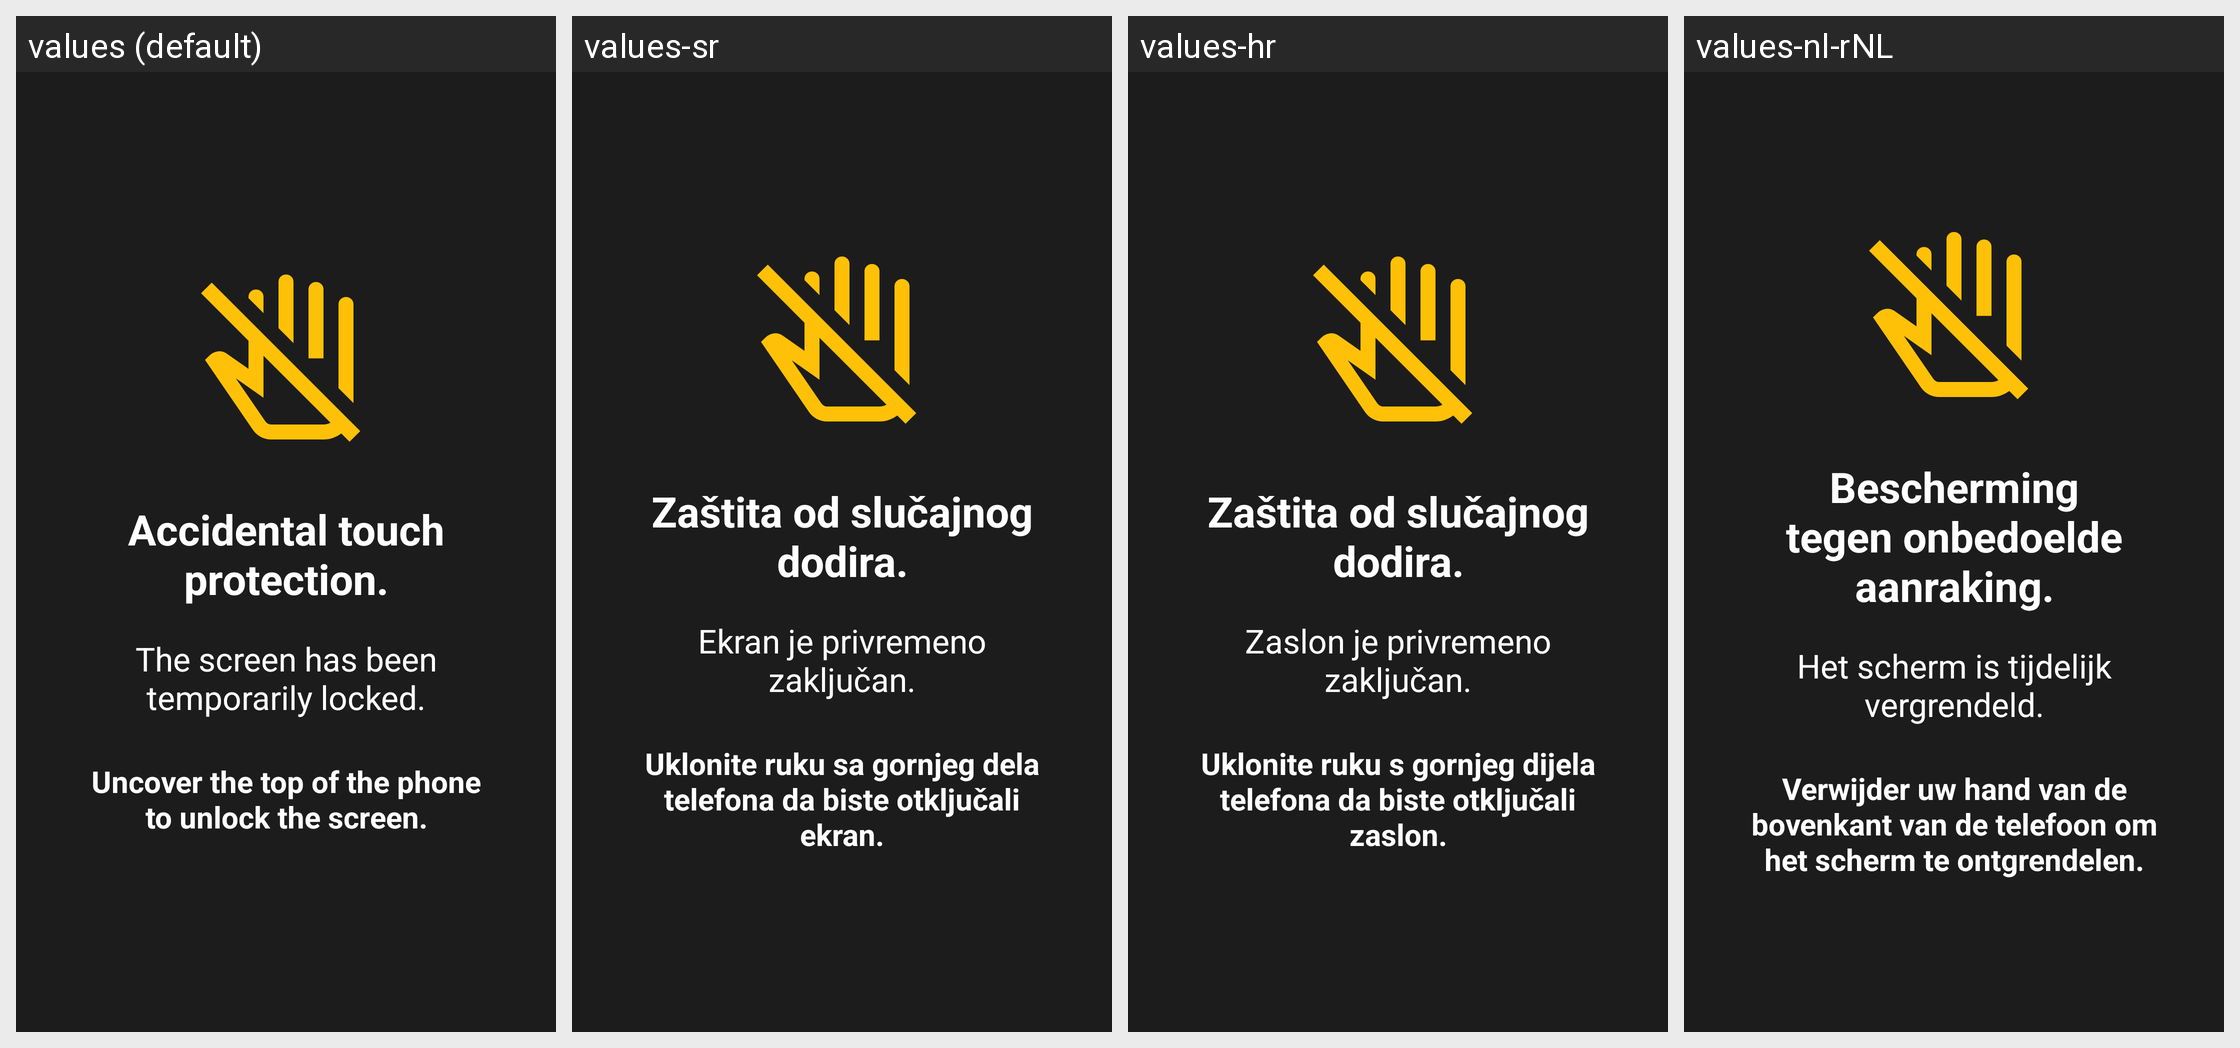

Here is an Android app screen in its default locale and in the app's own translations. Write out the translated-string differences for the strings that appear on this screen.
Android screen res/layout/overlay_pocket_mode_guard.xml rendered under 4 locales, left to right: values (default), values-sr, values-hr, values-nl-rNL. Device: Nexus 5 (rendered at 1080×1920; each locale shown at half size, 540×960, under a caption strip naming it); theme AppTheme.
Other locales in the repository, not shown: values-ar, values-bg, values-ca, values-cs, values-da, values-de, values-el, values-es, values-et-rEE, values-eu, values-fi, values-fi-rFI, values-fr, values-ha, values-hi, values-hu, values-id, values-in, values-it, values-iw, values-ka, values-ko, values-nl, values-pl, values-pt, values-pt-rBR, values-ro, values-ru, values-sl, values-sr-rRS, values-sv, values-tr, values-zh, values-zh-rTW.
Strings drawn on this screen, with the default value and each locale's value (text and hints the layout hard-codes, and strings that could not be matched under every locale, appear in the picture but are not listed):

pocket_mode_guard_title
  values: Accidental touch protection.
  values-sr: Zaštita od slučajnog dodira.
  values-hr: Zaštita od slučajnog dodira.
  values-nl-rNL: Bescherming tegen onbedoelde aanraking.

pocket_mode_guard_subtitle
  values: The screen has been temporarily locked.
  values-sr: Ekran je privremeno zaključan.
  values-hr: Zaslon je privremeno zaključan.
  values-nl-rNL: Het scherm is tijdelijk vergrendeld.

pocket_mode_guard_instruction
  values: Uncover the top of the phone to unlock the screen.
  values-sr: Uklonite ruku sa gornjeg dela telefona da biste otključali ekran.
  values-hr: Uklonite ruku s gornjeg dijela telefona da biste otključali zaslon.
  values-nl-rNL: Verwijder uw hand van de bovenkant van de telefoon om het scherm te ontgrendelen.
